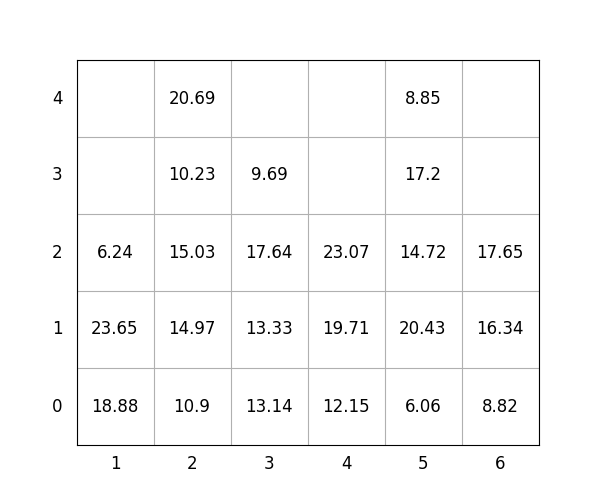

The table this chart was drawn from, first rows:
idx, loc_x, loc_y, loc_z, weight, group, score, seq, reloc, size(ft)
1, 4, 0, 0, 12.15, 0, 12.15, 0, 0, 20
2, 3, 0, 0, 13.14, 3, 313.1, 0, 1.0, 20
3, 4, 0, 1, 19.71, 3, 319.7, 0, 0, 20
4, 2, 0, 0, 10.9, 1, 110.9, 0, 0, 20
5, 1, 0, 0, 18.88, 3, 318.9, 0, 1.0, 20
6, 5, 0, 0, 6.06, 0, 6.06, 1, 0, 20
7, 3, 0, 1, 13.33, 2, 213.3, 2, 1.0, 20
8, 2, 0, 1, 14.97, 1, 115, 3, 0, 20
9, 4, 0, 2, 23.07, 3, 323.1, 4, 0, 20
10, 3, 0, 2, 17.64, 2, 217.6, 5, 1.0, 20
11, 2, 0, 2, 15.03, 1, 115, 6, 0, 20
12, 1, 0, 1, 23.65, 2, 223.7, 7, 1.0, 20
13, 3, 0, 3, 9.69, 3, 309.7, 8, 1.0, 20
14, 5, 0, 1, 20.43, 0, 20.43, 9, 0, 20
15, 2, 0, 3, 10.23, 2, 210.2, 10, 1.0, 20
16, 2, 0, 4, 20.69, 1, 120.7, 11, 1.0, 20
17, 1, 0, 2, 6.24, 3, 306.2, 12, 1.0, 20
18, 5, 0, 2, 14.72, 1, 114.7, 13, 0, 20
19, 5, 0, 3, 17.2, 1, 117.2, 14, 0, 20
20, 6, 0, 0, 8.82, 0, 8.82, 15, 0, 20
21, 5, 0, 4, 8.85, 3, 308.9, 16, 0, 20
22, 6, 0, 1, 16.34, 0, 16.34, 17, 0, 20
23, 6, 0, 2, 17.65, 2, 217.7, 18, 0, 20
